Labelled photos from "crosslight", an image-classification folder in eduDorus/pren. The possible labels are: crosslight green, crosslight red.

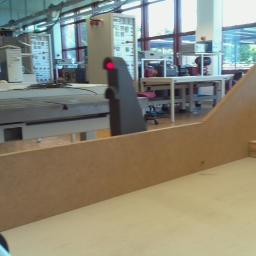
Label: crosslight red

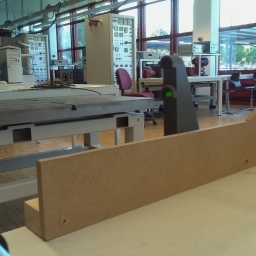
Label: crosslight green

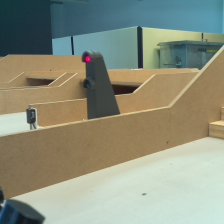
Label: crosslight red

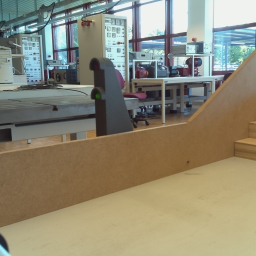
Label: crosslight green

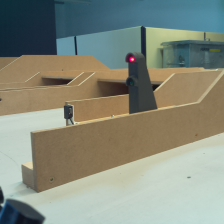
Label: crosslight red

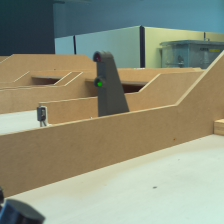
Label: crosslight green
